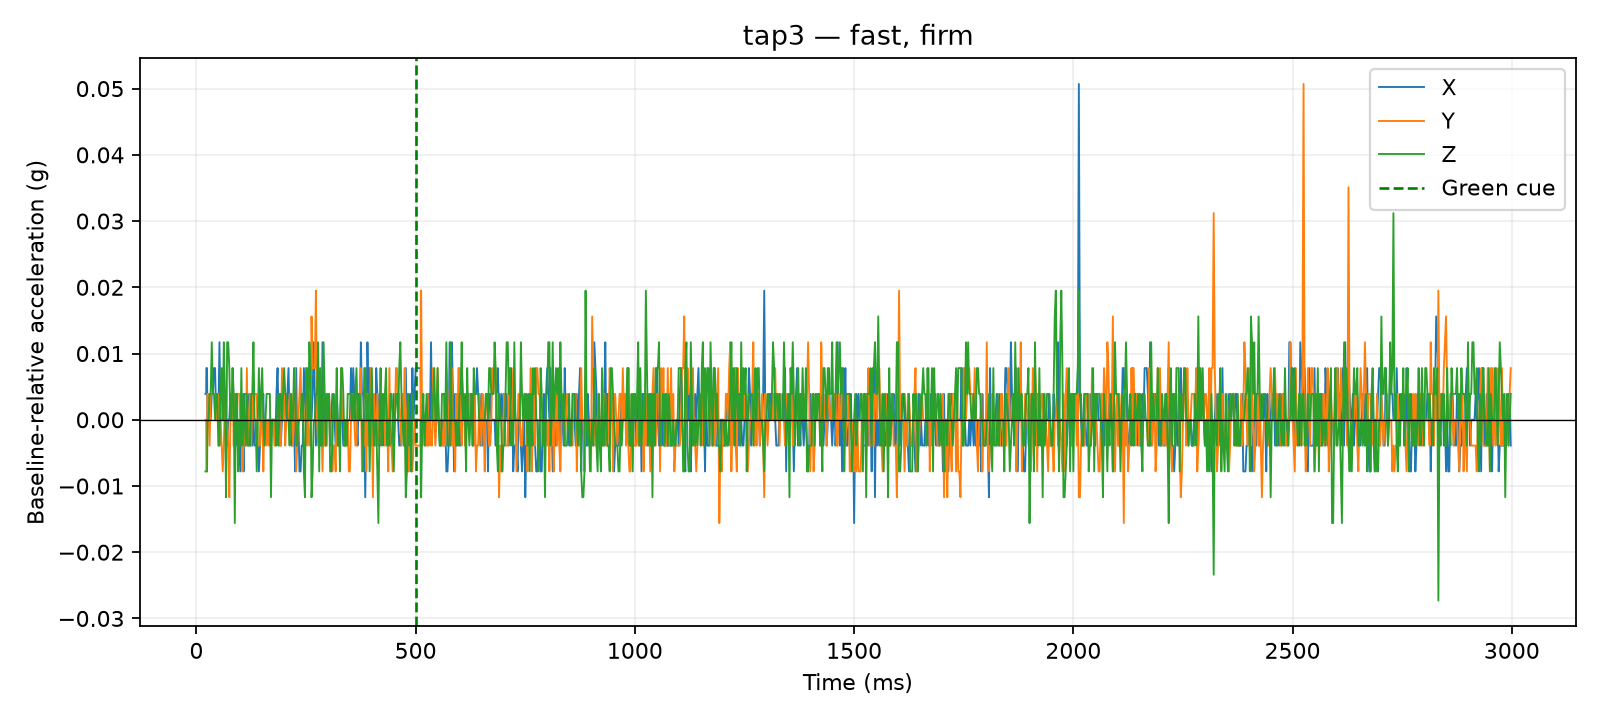

Source data for this figure (header and first rows):
time_us, x_g, y_g, z_g, time_ms, cue_time_us, x_delta_g, y_delta_g, z_delta_g, dynamic_magnitude_g, label, requested_pace, requested_force, session_id, operator_accepted
20564, 0.0156, 0.0273, 0.9009, 20.56, 500000, 0.0039, 0.0, -0.0078, 0.008721, tap3, fast, firm, 20260810_133647, False
21020, 0.0156, 0.0273, 0.9009, 21.02, 500000, 0.0039, 0.0, -0.0078, 0.008721, tap3, fast, firm, 20260810_133647, False
21415, 0.0156, 0.0273, 0.9009, 21.41, 500000, 0.0039, 0.0, -0.0078, 0.008721, tap3, fast, firm, 20260810_133647, False
21819, 0.0156, 0.0273, 0.9009, 21.82, 500000, 0.0039, 0.0, -0.0078, 0.008721, tap3, fast, firm, 20260810_133647, False
22220, 0.0156, 0.0273, 0.9009, 22.22, 500000, 0.0039, 0.0, -0.0078, 0.008721, tap3, fast, firm, 20260810_133647, False
22631, 0.0195, 0.0195, 0.9009, 22.63, 500000, 0.0078, -0.0078, -0.0078, 0.01351, tap3, fast, firm, 20260810_133647, False
23030, 0.0195, 0.0195, 0.9009, 23.03, 500000, 0.0078, -0.0078, -0.0078, 0.01351, tap3, fast, firm, 20260810_133647, False
23430, 0.0195, 0.0195, 0.9009, 23.43, 500000, 0.0078, -0.0078, -0.0078, 0.01351, tap3, fast, firm, 20260810_133647, False
23836, 0.0195, 0.0195, 0.9009, 23.84, 500000, 0.0078, -0.0078, -0.0078, 0.01351, tap3, fast, firm, 20260810_133647, False
24235, 0.0195, 0.0195, 0.9009, 24.23, 500000, 0.0078, -0.0078, -0.0078, 0.01351, tap3, fast, firm, 20260810_133647, False
25018, 0.0117, 0.0312, 0.9087, 25.02, 500000, 0.0, 0.0039, 0.0, 0.0039, tap3, fast, firm, 20260810_133647, False
27503, 0.0117, 0.0312, 0.9087, 27.5, 500000, 0.0, 0.0039, 0.0, 0.0039, tap3, fast, firm, 20260810_133647, False
30013, 0.0117, 0.0234, 0.9126, 30.01, 500000, 0.0, -0.0039, 0.0039, 0.005515, tap3, fast, firm, 20260810_133647, False
32516, 0.0117, 0.0312, 0.9126, 32.52, 500000, 0.0, 0.0039, 0.0039, 0.005515, tap3, fast, firm, 20260810_133647, False
35008, 0.0156, 0.0312, 0.9204, 35.01, 500000, 0.0039, 0.0039, 0.0117, 0.01293, tap3, fast, firm, 20260810_133647, False
37525, 0.0156, 0.0312, 0.9126, 37.52, 500000, 0.0039, 0.0039, 0.0039, 0.006755, tap3, fast, firm, 20260810_133647, False
40027, 0.0195, 0.0312, 0.9126, 40.03, 500000, 0.0078, 0.0039, 0.0039, 0.009553, tap3, fast, firm, 20260810_133647, False
42501, 0.0195, 0.0312, 0.9087, 42.5, 500000, 0.0078, 0.0039, 0.0, 0.008721, tap3, fast, firm, 20260810_133647, False
45020, 0.0117, 0.0273, 0.9126, 45.02, 500000, 0.0, 0.0, 0.0039, 0.0039, tap3, fast, firm, 20260810_133647, False
47505, 0.0156, 0.0312, 0.9126, 47.51, 500000, 0.0039, 0.0039, 0.0039, 0.006755, tap3, fast, firm, 20260810_133647, False
50009, 0.0117, 0.0312, 0.9048, 50.01, 500000, 0.0, 0.0039, -0.0039, 0.005515, tap3, fast, firm, 20260810_133647, False
52506, 0.0234, 0.0234, 0.9048, 52.51, 500000, 0.0117, -0.0039, -0.0039, 0.01293, tap3, fast, firm, 20260810_133647, False
55026, 0.0117, 0.0273, 0.9126, 55.03, 500000, 0.0, 0.0, 0.0039, 0.0039, tap3, fast, firm, 20260810_133647, False
57509, 0.0117, 0.0234, 0.9165, 57.51, 500000, 0.0, -0.0039, 0.0078, 0.008721, tap3, fast, firm, 20260810_133647, False
60018, 0.0117, 0.0195, 0.9087, 60.02, 500000, 0.0, -0.0078, 0.0, 0.0078, tap3, fast, firm, 20260810_133647, False
62520, 0.0117, 0.0234, 0.9204, 62.52, 500000, 0.0, -0.0039, 0.0117, 0.01233, tap3, fast, firm, 20260810_133647, False
65003, 0.0117, 0.0312, 0.9126, 65, 500000, 0.0, 0.0039, 0.0039, 0.005515, tap3, fast, firm, 20260810_133647, False
67514, 0.0078, 0.0273, 0.897, 67.51, 500000, -0.0039, 0.0, -0.0117, 0.01233, tap3, fast, firm, 20260810_133647, False
70001, 0.0078, 0.0273, 0.9204, 70, 500000, -0.0039, 0.0, 0.0117, 0.01233, tap3, fast, firm, 20260810_133647, False
72501, 0.0117, 0.0234, 0.9204, 72.5, 500000, 0.0, -0.0039, 0.0117, 0.01233, tap3, fast, firm, 20260810_133647, False
75000, 0.0117, 0.0156, 0.9165, 75.0, 500000, 0.0, -0.0117, 0.0078, 0.01406, tap3, fast, firm, 20260810_133647, False
77520, 0.0156, 0.0273, 0.9087, 77.52, 500000, 0.0039, 0.0, 0.0, 0.0039, tap3, fast, firm, 20260810_133647, False
80027, 0.0156, 0.0273, 0.9087, 80.03, 500000, 0.0039, 0.0, 0.0, 0.0039, tap3, fast, firm, 20260810_133647, False
82502, 0.0117, 0.0351, 0.9165, 82.5, 500000, 0.0, 0.0078, 0.0078, 0.01103, tap3, fast, firm, 20260810_133647, False
85026, 0.0117, 0.0234, 0.9126, 85.03, 500000, 0.0, -0.0039, 0.0039, 0.005515, tap3, fast, firm, 20260810_133647, False
87511, 0.0117, 0.0312, 0.8931, 87.51, 500000, 0.0, 0.0039, -0.0156, 0.01608, tap3, fast, firm, 20260810_133647, False
90013, 0.0078, 0.0273, 0.9126, 90.01, 500000, -0.0039, 0.0, 0.0039, 0.005515, tap3, fast, firm, 20260810_133647, False
92508, 0.0117, 0.0312, 0.9126, 92.51, 500000, 0.0, 0.0039, 0.0039, 0.005515, tap3, fast, firm, 20260810_133647, False
95022, 0.0117, 0.0312, 0.9009, 95.02, 500000, 0.0, 0.0039, -0.0078, 0.008721, tap3, fast, firm, 20260810_133647, False
97504, 0.0078, 0.0312, 0.9087, 97.5, 500000, -0.0039, 0.0039, 0.0, 0.005515, tap3, fast, firm, 20260810_133647, False
100008, 0.0039, 0.0273, 0.9048, 100, 500000, -0.0078, 0.0, -0.0039, 0.008721, tap3, fast, firm, 20260810_133647, False
102510, 0.0117, 0.0312, 0.9165, 102.5, 500000, 0.0, 0.0039, 0.0078, 0.008721, tap3, fast, firm, 20260810_133647, False
105008, 0.0117, 0.0195, 0.9048, 105, 500000, 0.0, -0.0078, -0.0039, 0.008721, tap3, fast, firm, 20260810_133647, False
107521, 0.0039, 0.0273, 0.9126, 107.5, 500000, -0.0078, 0.0, 0.0039, 0.008721, tap3, fast, firm, 20260810_133647, False
110027, 0.0156, 0.0234, 0.9087, 110, 500000, 0.0039, -0.0039, 0.0, 0.005515, tap3, fast, firm, 20260810_133647, False
112500, 0.0156, 0.0234, 0.9048, 112.5, 500000, 0.0039, -0.0039, -0.0039, 0.006755, tap3, fast, firm, 20260810_133647, False
115021, 0.0156, 0.0351, 0.9126, 115, 500000, 0.0039, 0.0078, 0.0039, 0.009553, tap3, fast, firm, 20260810_133647, False
117528, 0.0078, 0.0234, 0.9048, 117.5, 500000, -0.0039, -0.0039, -0.0039, 0.006755, tap3, fast, firm, 20260810_133647, False
120014, 0.0156, 0.0273, 0.9048, 120, 500000, 0.0039, 0.0, -0.0039, 0.005515, tap3, fast, firm, 20260810_133647, False
122520, 0.0078, 0.0312, 0.9048, 122.5, 500000, -0.0039, 0.0039, -0.0039, 0.006755, tap3, fast, firm, 20260810_133647, False
125016, 0.0117, 0.0234, 0.9126, 125, 500000, 0.0, -0.0039, 0.0039, 0.005515, tap3, fast, firm, 20260810_133647, False
127502, 0.0078, 0.0312, 0.9126, 127.5, 500000, -0.0039, 0.0039, 0.0039, 0.006755, tap3, fast, firm, 20260810_133647, False
130007, 0.0117, 0.0273, 0.9204, 130, 500000, 0.0, 0.0, 0.0117, 0.0117, tap3, fast, firm, 20260810_133647, False
132519, 0.0078, 0.0312, 0.9087, 132.5, 500000, -0.0039, 0.0039, 0.0, 0.005515, tap3, fast, firm, 20260810_133647, False
135019, 0.0078, 0.0312, 0.9087, 135, 500000, -0.0039, 0.0039, 0.0, 0.005515, tap3, fast, firm, 20260810_133647, False
137528, 0.0078, 0.0312, 0.9009, 137.5, 500000, -0.0039, 0.0039, -0.0078, 0.009553, tap3, fast, firm, 20260810_133647, False
140002, 0.0078, 0.0234, 0.9087, 140, 500000, -0.0039, -0.0039, 0.0, 0.005515, tap3, fast, firm, 20260810_133647, False
142528, 0.0039, 0.0234, 0.9165, 142.5, 500000, -0.0078, -0.0039, 0.0078, 0.0117, tap3, fast, firm, 20260810_133647, False
145016, 0.0078, 0.0234, 0.9087, 145, 500000, -0.0039, -0.0039, 0.0, 0.005515, tap3, fast, firm, 20260810_133647, False
147502, 0.0156, 0.0273, 0.9126, 147.5, 500000, 0.0039, 0.0, 0.0039, 0.005515, tap3, fast, firm, 20260810_133647, False
... 1,140 more rows
